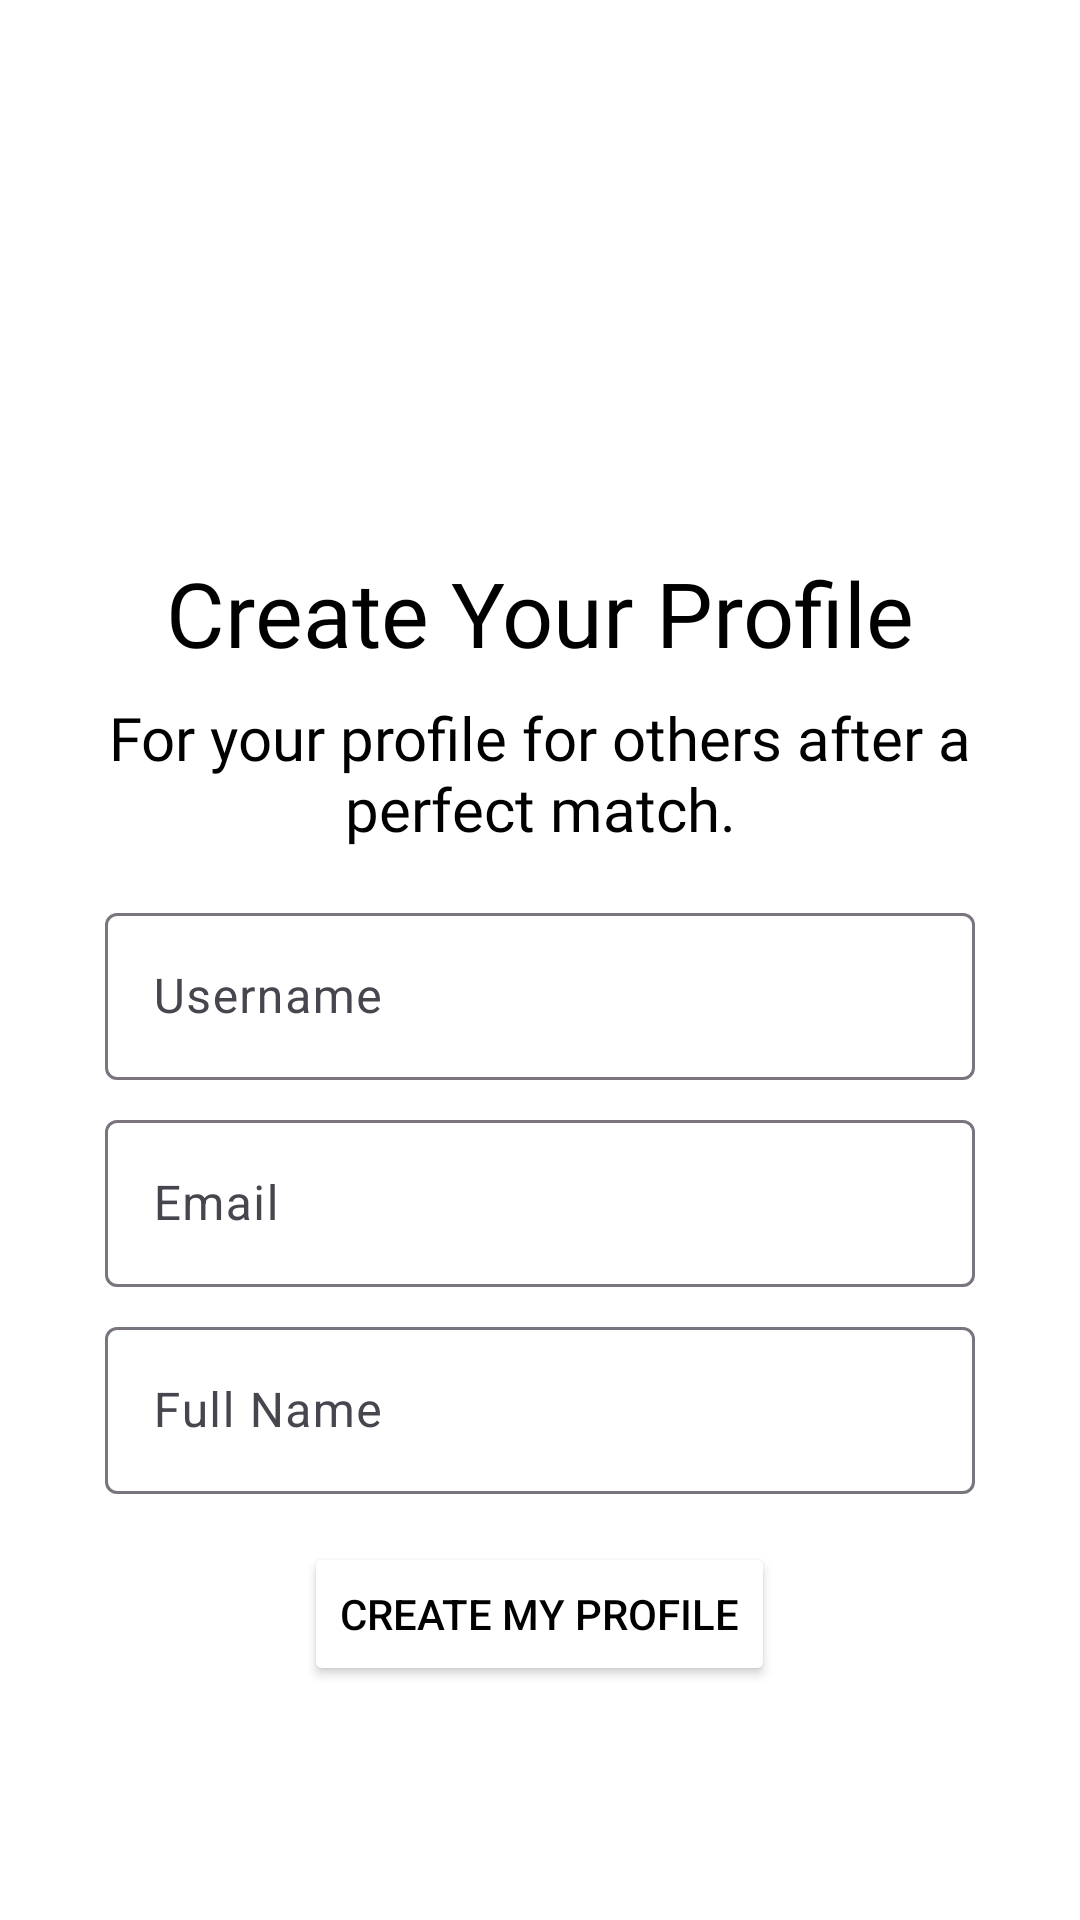

The Android layout XML behind this screen, and the referenced resources:
<!-- AndroidManifest.xml: application theme Theme.Nocturn -->
<!-- res/layout/activity_profilecreation.xml -->
<?xml version="1.0" encoding="utf-8"?>
<LinearLayout xmlns:android="http://schemas.android.com/apk/res/android"
    xmlns:app="http://schemas.android.com/apk/res-auto"
    xmlns:tools="http://schemas.android.com/tools"
    android:id="@+id/main"
    android:layout_width="match_parent"
    android:layout_height="match_parent"
    android:background="@android:color/white"
    android:orientation="vertical"
    android:gravity="center"
    android:padding="16dp"
    tools:context=".ProfileCreation.ProfilecreationActivity">




        
        <ImageView
            android:id="@+id/profile_image"
            android:layout_width="90dp"
            android:layout_height="90dp"
            android:src="@drawable/userjoinicon"
            android:contentDescription="User icon"
            android:layout_gravity="center"/>

        
        <TextView
            android:id="@+id/title_text"
            android:layout_width="match_parent"
            android:layout_height="wrap_content"
            android:text="Create Your Profile"
            android:textSize="30sp"
            android:textColor="@android:color/black"
            android:fontFamily="@font/aoboshione"
            android:textAlignment="center"
            android:paddingTop="16dp"
            android:paddingBottom="8dp"/>

        
        <TextView
            android:id="@+id/subtitle_text"
            android:layout_width="match_parent"
            android:layout_height="wrap_content"
            android:text="For your profile for others after a perfect match."
            android:textSize="20sp"
            android:textColor="@android:color/black"
            android:fontFamily="@font/aoboshione"
            android:textAlignment="center"
            android:paddingBottom="16dp"/>

        
        <com.google.android.material.textfield.TextInputLayout
            android:layout_width="290dp"
            android:layout_height="wrap_content">

            <com.google.android.material.textfield.TextInputEditText
                android:id="@+id/username"
                android:layout_width="match_parent"
                android:layout_height="wrap_content"
                android:hint="Username"
                android:textColorHint="@android:color/darker_gray"/>
        </com.google.android.material.textfield.TextInputLayout>

        
        <com.google.android.material.textfield.TextInputLayout
            android:layout_width="290dp"
            android:layout_height="wrap_content"
            android:layout_marginTop="8dp">

            <com.google.android.material.textfield.TextInputEditText
                android:id="@+id/email"
                android:layout_width="match_parent"
                android:layout_height="wrap_content"
                android:hint="Email"
                android:textColorHint="@android:color/darker_gray"/>
        </com.google.android.material.textfield.TextInputLayout>

        
        <com.google.android.material.textfield.TextInputLayout
            android:layout_width="290dp"
            android:layout_height="wrap_content"
            android:layout_marginTop="8dp">

            <com.google.android.material.textfield.TextInputEditText
                android:id="@+id/fullName"
                android:layout_width="match_parent"
                android:layout_height="wrap_content"
                android:hint="Full Name"
                android:textColorHint="@android:color/darker_gray"/>
        </com.google.android.material.textfield.TextInputLayout>

        
        <Button
            android:id="@+id/createAccount"
            android:layout_width="wrap_content"
            android:layout_height="wrap_content"
            android:text="Create my profile"
            android:textColor="@android:color/black"
            android:backgroundTint="@color/GreyLight"
            android:layout_marginTop="16dp"/>
    </LinearLayout>
<!-- resources referenced by this layout -->
<resources>
  <style name="Theme.Nocturn" parent="Base.Theme.Nocturn" />
  <style name="Base.Theme.Nocturn" parent="Theme.Material3.DayNight.NoActionBar">
          
          
      </style>
</resources>
